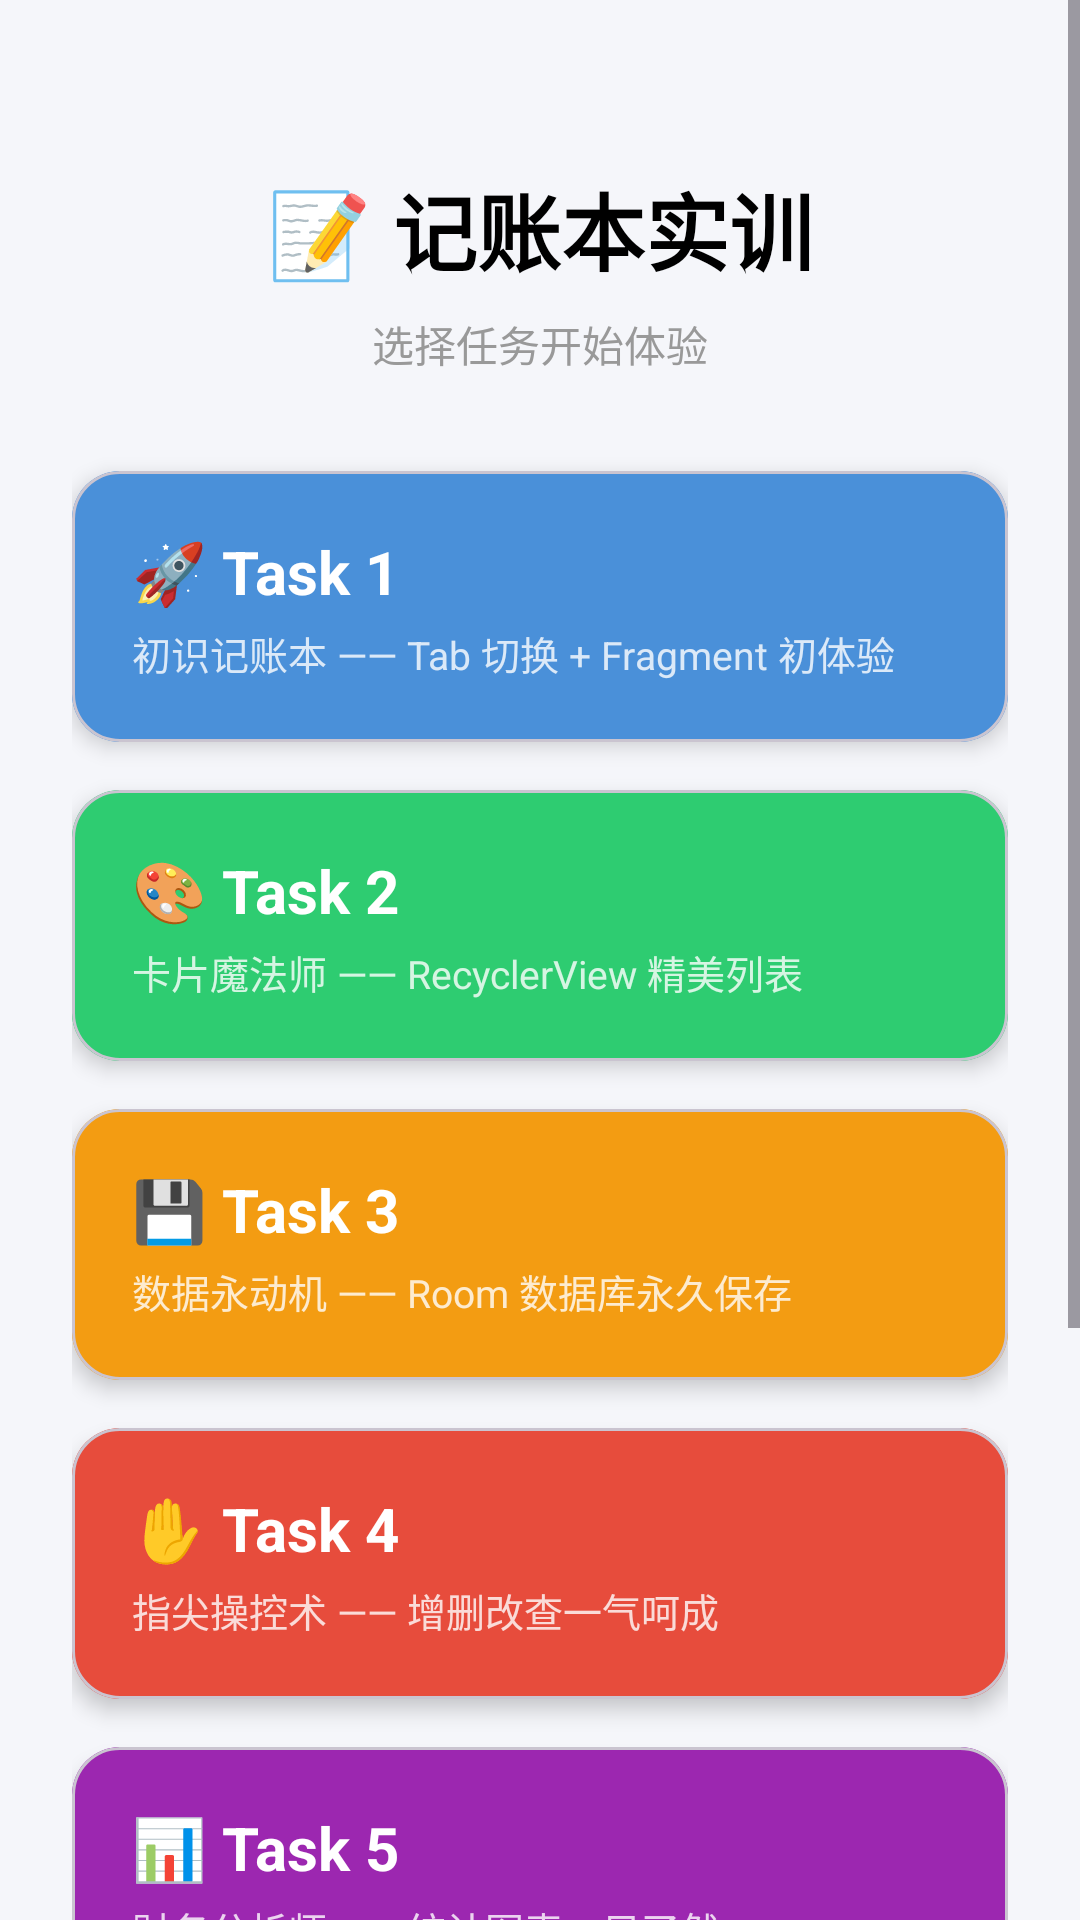

Reconstruct the res/layout file that produces this screen, plus the resources it refers to.
<!-- AndroidManifest.xml: application theme Theme.AccountBook -->
<!-- res/layout/activity_main.xml -->
<?xml version="1.0" encoding="utf-8"?>
<ScrollView xmlns:android="http://schemas.android.com/apk/res/android"
    xmlns:tools="http://schemas.android.com/tools"
    android:id="@+id/main"
    android:layout_width="match_parent"
    android:layout_height="match_parent"
    android:background="@color/bg_light"
    tools:context=".MainActivity">

    <LinearLayout
        android:layout_width="match_parent"
        android:layout_height="wrap_content"
        android:orientation="vertical"
        android:padding="24dp">

        
        <TextView
            android:layout_width="wrap_content"
            android:layout_height="wrap_content"
            android:layout_gravity="center_horizontal"
            android:layout_marginTop="32dp"
            android:layout_marginBottom="8dp"
            android:text="📝 记账本实训"
            android:textColor="@color/black"
            android:textSize="28sp"
            android:textStyle="bold" />

        <TextView
            android:layout_width="wrap_content"
            android:layout_height="wrap_content"
            android:layout_gravity="center_horizontal"
            android:layout_marginBottom="32dp"
            android:text="选择任务开始体验"
            android:textColor="@color/text_secondary"
            android:textSize="14sp" />

        
        <com.google.android.material.card.MaterialCardView
            android:id="@+id/card_task1"
            android:layout_width="match_parent"
            android:layout_height="wrap_content"
            android:layout_marginBottom="16dp"
            app:cardCornerRadius="16dp"
            app:cardElevation="4dp"
            xmlns:app="http://schemas.android.com/apk/res-auto">

            <LinearLayout
                android:layout_width="match_parent"
                android:layout_height="wrap_content"
                android:background="@color/task1_color"
                android:orientation="vertical"
                android:padding="20dp">

                <TextView
                    android:layout_width="wrap_content"
                    android:layout_height="wrap_content"
                    android:text="🚀 Task 1"
                    android:textColor="@color/white"
                    android:textSize="20sp"
                    android:textStyle="bold" />

                <TextView
                    android:layout_width="wrap_content"
                    android:layout_height="wrap_content"
                    android:layout_marginTop="4dp"
                    android:text="初识记账本 —— Tab 切换 + Fragment 初体验"
                    android:textColor="#CCFFFFFF"
                    android:textSize="13sp" />
            </LinearLayout>
        </com.google.android.material.card.MaterialCardView>

        
        <com.google.android.material.card.MaterialCardView
            android:id="@+id/card_task2"
            android:layout_width="match_parent"
            android:layout_height="wrap_content"
            android:layout_marginBottom="16dp"
            app:cardCornerRadius="16dp"
            app:cardElevation="4dp"
            xmlns:app="http://schemas.android.com/apk/res-auto">

            <LinearLayout
                android:layout_width="match_parent"
                android:layout_height="wrap_content"
                android:background="@color/task2_color"
                android:orientation="vertical"
                android:padding="20dp">

                <TextView
                    android:layout_width="wrap_content"
                    android:layout_height="wrap_content"
                    android:text="🎨 Task 2"
                    android:textColor="@color/white"
                    android:textSize="20sp"
                    android:textStyle="bold" />

                <TextView
                    android:layout_width="wrap_content"
                    android:layout_height="wrap_content"
                    android:layout_marginTop="4dp"
                    android:text="卡片魔法师 —— RecyclerView 精美列表"
                    android:textColor="#CCFFFFFF"
                    android:textSize="13sp" />
            </LinearLayout>
        </com.google.android.material.card.MaterialCardView>

        
        <com.google.android.material.card.MaterialCardView
            android:id="@+id/card_task3"
            android:layout_width="match_parent"
            android:layout_height="wrap_content"
            android:layout_marginBottom="16dp"
            app:cardCornerRadius="16dp"
            app:cardElevation="4dp"
            xmlns:app="http://schemas.android.com/apk/res-auto">

            <LinearLayout
                android:layout_width="match_parent"
                android:layout_height="wrap_content"
                android:background="@color/task3_color"
                android:orientation="vertical"
                android:padding="20dp">

                <TextView
                    android:layout_width="wrap_content"
                    android:layout_height="wrap_content"
                    android:text="💾 Task 3"
                    android:textColor="@color/white"
                    android:textSize="20sp"
                    android:textStyle="bold" />

                <TextView
                    android:layout_width="wrap_content"
                    android:layout_height="wrap_content"
                    android:layout_marginTop="4dp"
                    android:text="数据永动机 —— Room 数据库永久保存"
                    android:textColor="#CCFFFFFF"
                    android:textSize="13sp" />
            </LinearLayout>
        </com.google.android.material.card.MaterialCardView>

        
        <com.google.android.material.card.MaterialCardView
            android:id="@+id/card_task4"
            android:layout_width="match_parent"
            android:layout_height="wrap_content"
            android:layout_marginBottom="16dp"
            app:cardCornerRadius="16dp"
            app:cardElevation="4dp"
            xmlns:app="http://schemas.android.com/apk/res-auto">

            <LinearLayout
                android:layout_width="match_parent"
                android:layout_height="wrap_content"
                android:background="@color/task4_color"
                android:orientation="vertical"
                android:padding="20dp">

                <TextView
                    android:layout_width="wrap_content"
                    android:layout_height="wrap_content"
                    android:text="✋ Task 4"
                    android:textColor="@color/white"
                    android:textSize="20sp"
                    android:textStyle="bold" />

                <TextView
                    android:layout_width="wrap_content"
                    android:layout_height="wrap_content"
                    android:layout_marginTop="4dp"
                    android:text="指尖操控术 —— 增删改查一气呵成"
                    android:textColor="#CCFFFFFF"
                    android:textSize="13sp" />
            </LinearLayout>
        </com.google.android.material.card.MaterialCardView>

        
        <com.google.android.material.card.MaterialCardView
            android:id="@+id/card_task5"
            android:layout_width="match_parent"
            android:layout_height="wrap_content"
            android:layout_marginBottom="16dp"
            app:cardCornerRadius="16dp"
            app:cardElevation="4dp"
            xmlns:app="http://schemas.android.com/apk/res-auto">

            <LinearLayout
                android:layout_width="match_parent"
                android:layout_height="wrap_content"
                android:background="#9C27B0"
                android:orientation="vertical"
                android:padding="20dp">

                <TextView
                    android:layout_width="wrap_content"
                    android:layout_height="wrap_content"
                    android:text="📊 Task 5"
                    android:textColor="@color/white"
                    android:textSize="20sp"
                    android:textStyle="bold" />

                <TextView
                    android:layout_width="wrap_content"
                    android:layout_height="wrap_content"
                    android:layout_marginTop="4dp"
                    android:text="财务分析师 —— 统计图表一目了然"
                    android:textColor="#CCFFFFFF"
                    android:textSize="13sp" />
            </LinearLayout>
        </com.google.android.material.card.MaterialCardView>

        
        <com.google.android.material.card.MaterialCardView
            android:id="@+id/card_task6"
            android:layout_width="match_parent"
            android:layout_height="wrap_content"
            android:layout_marginBottom="16dp"
            app:cardCornerRadius="16dp"
            app:cardElevation="4dp"
            xmlns:app="http://schemas.android.com/apk/res-auto">

            <LinearLayout
                android:layout_width="match_parent"
                android:layout_height="wrap_content"
                android:background="@color/task6_color"
                android:orientation="vertical"
                android:padding="20dp">

                <TextView
                    android:layout_width="wrap_content"
                    android:layout_height="wrap_content"
                    android:text="💎 Task 6"
                    android:textColor="@color/white"
                    android:textSize="20sp"
                    android:textStyle="bold" />

                <TextView
                    android:layout_width="wrap_content"
                    android:layout_height="wrap_content"
                    android:layout_marginTop="4dp"
                    android:text="专业级扩展 —— 饼图大师 + 极速刷新"
                    android:textColor="#CCFFFFFF"
                    android:textSize="13sp" />
            </LinearLayout>
        </com.google.android.material.card.MaterialCardView>

        
        <com.google.android.material.card.MaterialCardView
            android:id="@+id/card_task7"
            android:layout_width="match_parent"
            android:layout_height="wrap_content"
            android:layout_marginBottom="16dp"
            app:cardCornerRadius="16dp"
            app:cardElevation="4dp"
            xmlns:app="http://schemas.android.com/apk/res-auto">

            <LinearLayout
                android:layout_width="match_parent"
                android:layout_height="wrap_content"
                android:background="#009688"
                android:orientation="vertical"
                android:padding="20dp">

                <TextView
                    android:layout_width="wrap_content"
                    android:layout_height="wrap_content"
                    android:text="🤖 Task 7"
                    android:textColor="@color/white"
                    android:textSize="20sp"
                    android:textStyle="bold" />

                <TextView
                    android:layout_width="wrap_content"
                    android:layout_height="wrap_content"
                    android:layout_marginTop="4dp"
                    android:text="AI智能账单助手 —— 流水导入 + 财报分析"
                    android:textColor="#CCFFFFFF"
                    android:textSize="13sp" />
            </LinearLayout>
        </com.google.android.material.card.MaterialCardView>

    </LinearLayout>
</ScrollView>
<!-- resources referenced by this layout -->
<resources>
  <color name="bg_light">#F5F6FA</color>
  <color name="black">#FF000000</color>
  <color name="task1_color">#4A90D9</color>
  <color name="task2_color">#2ECC71</color>
  <color name="task3_color">#F39C12</color>
  <color name="task4_color">#E74C3C</color>
  <color name="task6_color">#00BCD4</color>
  <color name="text_secondary">#999999</color>
  <color name="white">#FFFFFFFF</color>
  <style name="Theme.AccountBook" parent="Base.Theme.AccountBook" />
  <style name="Base.Theme.AccountBook" parent="Theme.Material3.DayNight.NoActionBar">
          
          <item name="colorPrimary">@color/colorPrimary</item>
          <item name="colorPrimaryDark">@color/colorPrimaryDark</item>
          <item name="colorAccent">@color/colorAccent</item>
      </style>
  <color name="colorPrimary">#4A90D9</color>
  <color name="colorPrimaryDark">#357ABD</color>
  <color name="colorAccent">#FF6B6B</color>
</resources>
